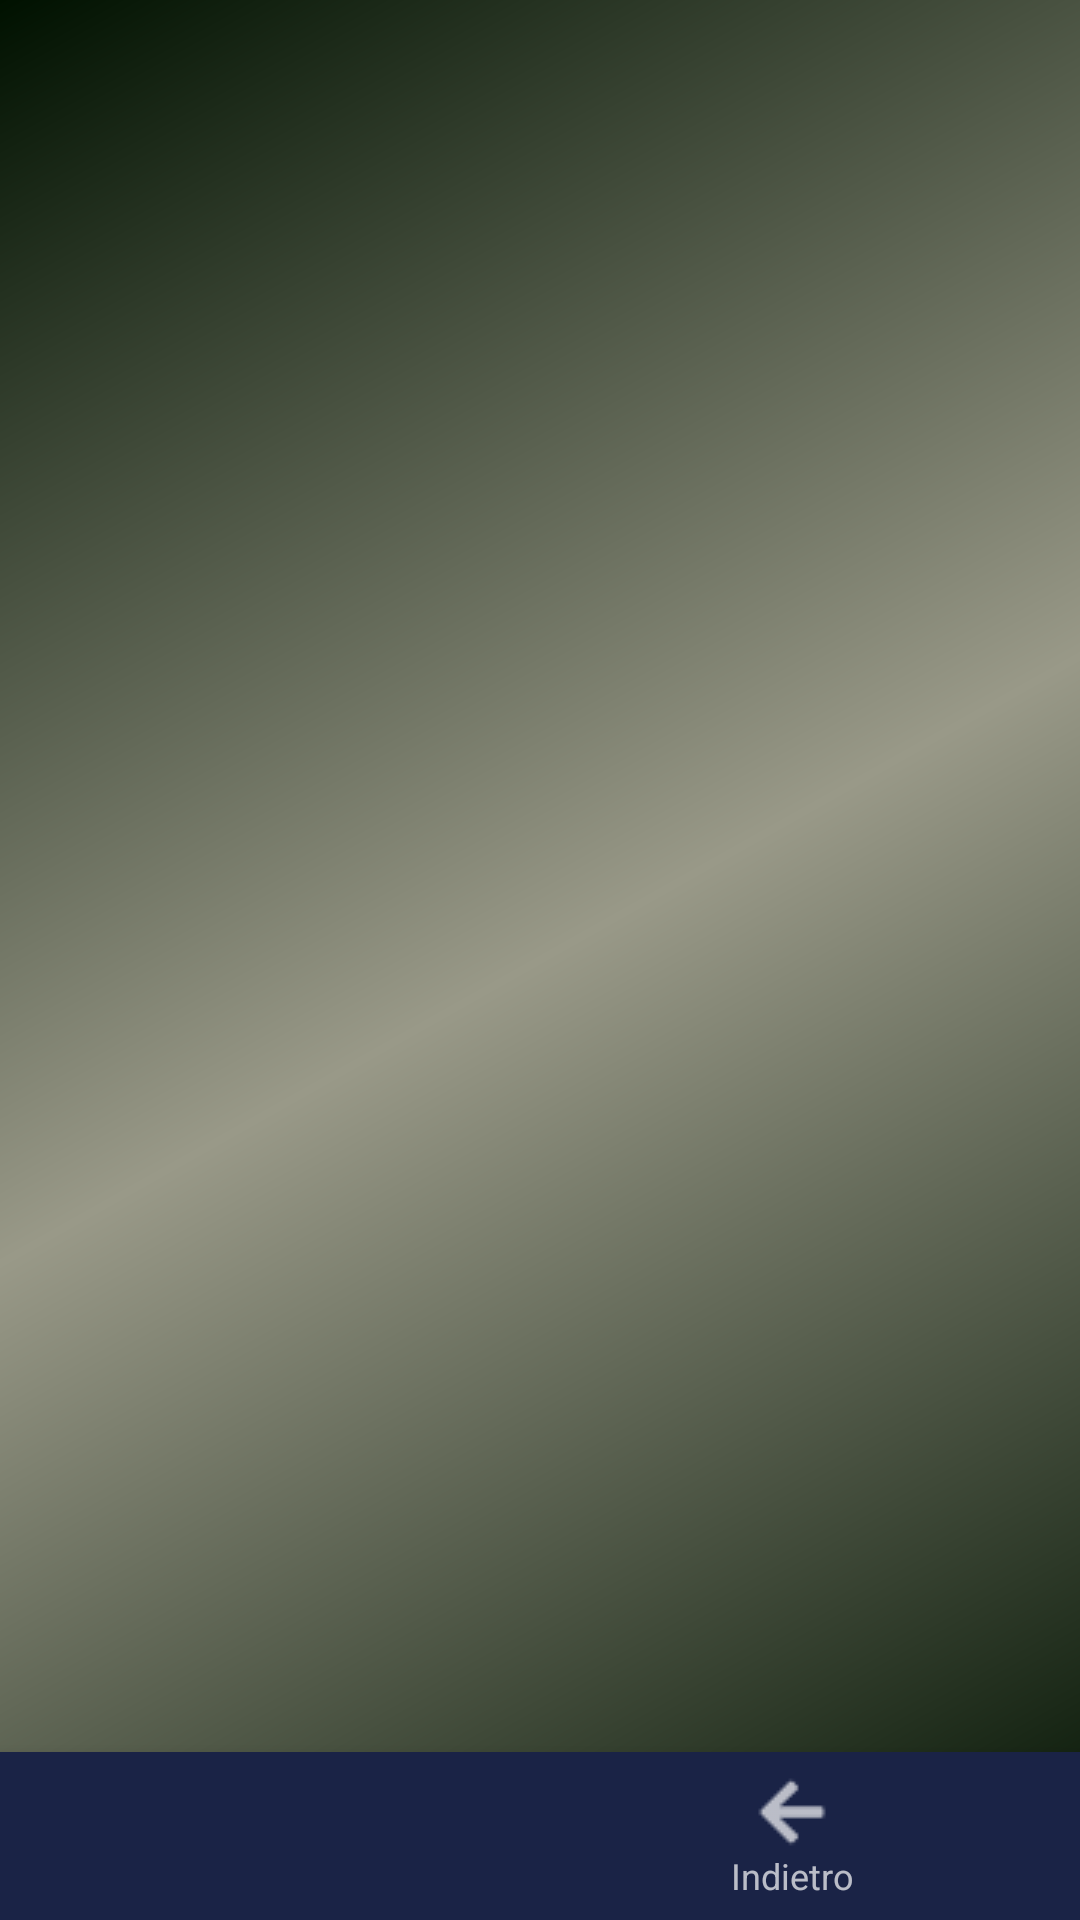

Here is an Android app screen rendered from its layout file. Give the layout XML and the strings, colors and styles it references.
<!-- AndroidManifest.xml: application theme AppTheme -->
<!-- res/layout/fragment_chooce_app_banche_dati.xml -->
<?xml version="1.0" encoding="utf-8"?>
<RelativeLayout xmlns:android="http://schemas.android.com/apk/res/android"
    android:layout_width="match_parent"
    android:layout_height="match_parent"
    android:background="@drawable/sfondo_grey">
    

    <GridView
        android:id="@+id/ListView_chooseAppBancheDati"
        android:layout_width="wrap_content"
        android:layout_height="match_parent"
        android:layout_alignParentStart="true"
        android:layout_alignParentLeft="true"
        android:layout_above="@+id/bottom_navigation"
        android:numColumns="3"
        android:scrollbars="vertical"
        android:gravity="center">


    </GridView>
   

    <android.support.design.widget.BottomNavigationView
        xmlns:android="http://schemas.android.com/apk/res/android"
        xmlns:app="http://schemas.android.com/apk/res-auto"
        android:id="@+id/bottom_navigation"
        android:layout_width="match_parent"
        android:layout_height="56dp"
        android:layout_alignParentBottom="true"
        android:background="@color/colorPrimary"
        app:menu="@menu/bottom_navigation_item" />

</RelativeLayout>
<!-- resources referenced by this layout -->
<resources>
  <color name="colorPrimary">#1a2346</color>
  <!-- drawable sfondo_grey (drawable-v24) -->
  <?xml version="1.0" encoding="utf-8"?>
  <shape xmlns:android="http://schemas.android.com/apk/res/android">
      android:shape="rectangle">
      <gradient android:angle="135"
          android:startColor="#001100"
          android:centerColor="#999988"
          android:endColor="#001100"/>
  
  </shape>
  <style name="AppTheme" parent="Theme.AppCompat">
          
          <item name="colorPrimary">@color/colorPrimary</item>
          <item name="colorPrimaryDark">@color/colorPrimaryDark</item>
          <item name="colorAccent">@color/colorAccent</item>
  
  
      </style>
  <color name="colorPrimaryDark">#263250</color>
  <color name="colorAccent">#0051B5</color>
</resources>
